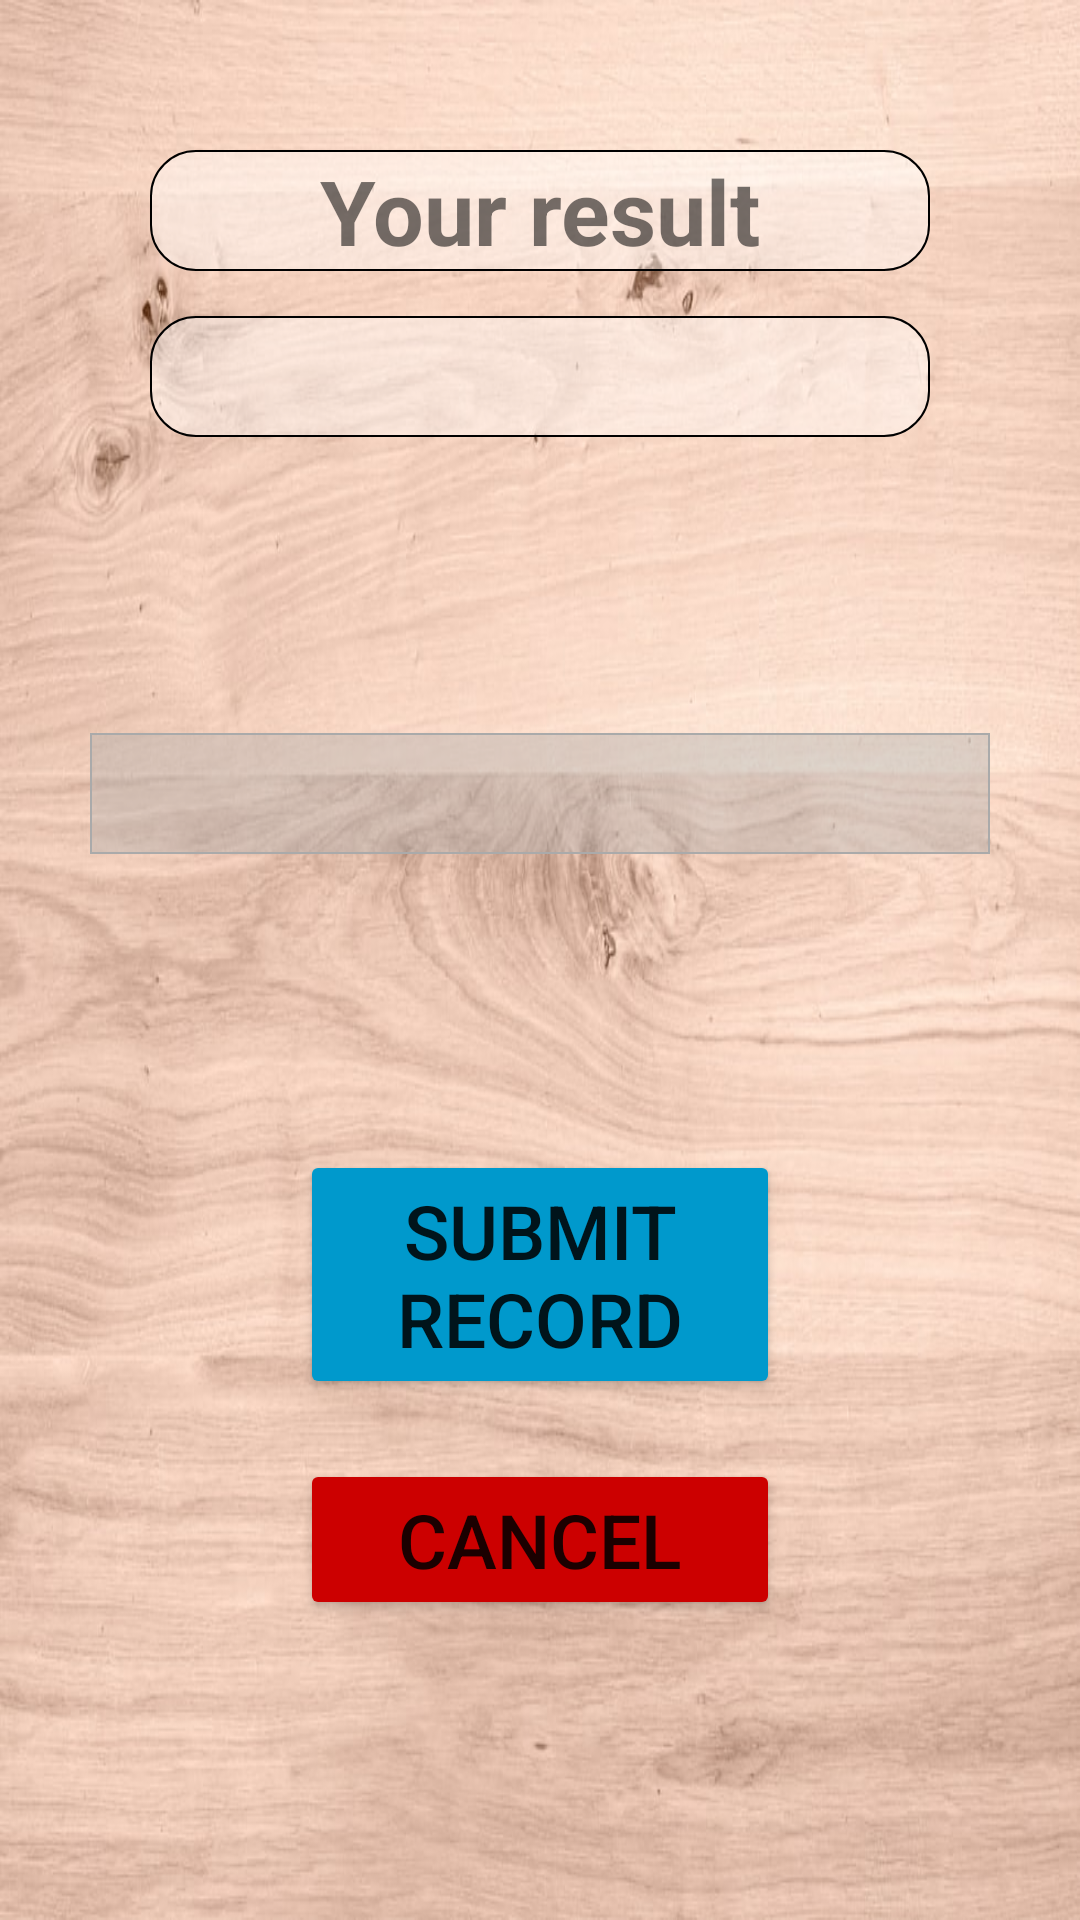

Layout XML and referenced resources for this Android screen:
<!-- AndroidManifest.xml: application theme Theme.FifteenPuzzle -->
<!-- res/layout/score_push_activity.xml -->
<?xml version="1.0" encoding="utf-8"?>
<androidx.constraintlayout.widget.ConstraintLayout xmlns:android="http://schemas.android.com/apk/res/android"
    xmlns:app="http://schemas.android.com/apk/res-auto"
    xmlns:tools="http://schemas.android.com/tools"
    android:layout_width="match_parent"
    android:layout_height="match_parent"
    android:background="@drawable/main_manu_texture"
    tools:context=".activity.ScorePushActivity">

    <TextView
        android:id="@+id/textView2"
        android:layout_width="match_parent"
        android:layout_height="wrap_content"
        android:layout_marginStart="50dp"
        android:layout_marginTop="50dp"
        android:layout_marginEnd="50dp"
        android:background="@drawable/border_rectangle_radius"
        android:text="@string/your_result_text"
        android:textAlignment="center"
        android:textSize="30sp"
        android:textStyle="bold"
        app:layout_constraintEnd_toEndOf="parent"
        app:layout_constraintStart_toStartOf="parent"
        app:layout_constraintTop_toTopOf="parent" />

    <TextView
        android:id="@+id/score_push_time_text_view"
        android:layout_width="match_parent"
        android:layout_height="wrap_content"
        android:layout_marginStart="50dp"
        android:layout_marginTop="15dp"
        android:layout_marginEnd="50dp"
        android:background="@drawable/border_rectangle_radius"
        android:textAlignment="center"
        android:textSize="30sp"
        app:layout_constraintEnd_toEndOf="parent"
        app:layout_constraintStart_toStartOf="parent"
        app:layout_constraintTop_toBottomOf="@+id/textView2" />

    <EditText
        android:id="@+id/edit_text"
        android:layout_width="match_parent"
        android:layout_height="wrap_content"
        android:layout_marginStart="30dp"
        android:layout_marginEnd="30dp"
        android:background="@drawable/border_rectangle"
        android:backgroundTint="@android:color/darker_gray"
        android:inputType="text"
        android:maxLength="10"
        android:textSize="30sp"
        app:layout_constraintBottom_toTopOf="@+id/score_push_submit_button"
        app:layout_constraintEnd_toEndOf="parent"
        app:layout_constraintStart_toStartOf="parent"
        app:layout_constraintTop_toBottomOf="@+id/score_push_time_text_view" />

    <Button
        android:id="@+id/score_push_submit_button"
        android:layout_width="match_parent"
        android:layout_height="wrap_content"
        android:layout_marginStart="100dp"
        android:layout_marginEnd="100dp"
        android:layout_marginBottom="20dp"
        android:backgroundTint="@android:color/holo_blue_dark"
        android:text="@string/submit_record_button"
        android:textAlignment="center"
        android:textSize="25sp"
        app:layout_constraintBottom_toTopOf="@+id/score_push_cancel_button"
        app:layout_constraintEnd_toEndOf="parent"
        app:layout_constraintStart_toStartOf="parent" />

    <Button
        android:id="@+id/score_push_cancel_button"
        android:layout_width="match_parent"
        android:layout_height="wrap_content"
        android:layout_marginStart="100dp"
        android:layout_marginEnd="100dp"
        android:layout_marginBottom="100dp"
        android:backgroundTint="@android:color/holo_red_dark"
        android:text="@string/cancel_button"
        android:textAlignment="center"
        android:textSize="25sp"
        app:layout_constraintBottom_toBottomOf="parent"
        app:layout_constraintEnd_toEndOf="parent"
        app:layout_constraintStart_toStartOf="parent" />

</androidx.constraintlayout.widget.ConstraintLayout>
<!-- resources referenced by this layout -->
<resources>
  <!-- drawable border_rectangle (drawable) -->
  <?xml version="1.0" encoding="utf-8"?>
  <layer-list xmlns:android="http://schemas.android.com/apk/res/android">
      <item>
          <shape android:shape="rectangle">
              <solid
                  android:color="#66FFFFFF"/>
              <stroke
                  android:width="2px"
                  android:color="@android:color/black" />
          </shape>
      </item>
  </layer-list>
  <!-- drawable border_rectangle_radius (drawable) -->
  <?xml version="1.0" encoding="utf-8"?>
  <layer-list xmlns:android="http://schemas.android.com/apk/res/android">
      <item>
          <shape android:shape="rectangle">
              <solid
                  android:color="#66FFFFFF"/>
              <stroke
                  android:width="2px"
                  android:color="@android:color/black" />
              <corners android:radius="15dp" />
          </shape>
      </item>
  </layer-list>
  <!-- drawable main_manu_texture: jpeg bitmap (drawable, 96840 bytes) -->
  <string name="cancel_button">Cancel</string>
  <string name="submit_record_button">Submit record</string>
  <string name="your_result_text">Your result</string>
  <style name="Theme.FifteenPuzzle" parent="Theme.MaterialComponents.DayNight.DarkActionBar">
          
          <item name="colorPrimary">#FF9800</item>
          <item name="colorPrimaryVariant">#FF5722</item>
          <item name="colorOnPrimary">#FFF388</item>
          
          <item name="colorSecondary">#88BD4B</item>
          <item name="colorSecondaryVariant">#6AAE1C</item>
          <item name="colorOnSecondary">#555212</item>
          
          <item name="android:statusBarColor" tools:targetApi="l">?attr/colorPrimaryVariant</item>
          
      </style>
</resources>
